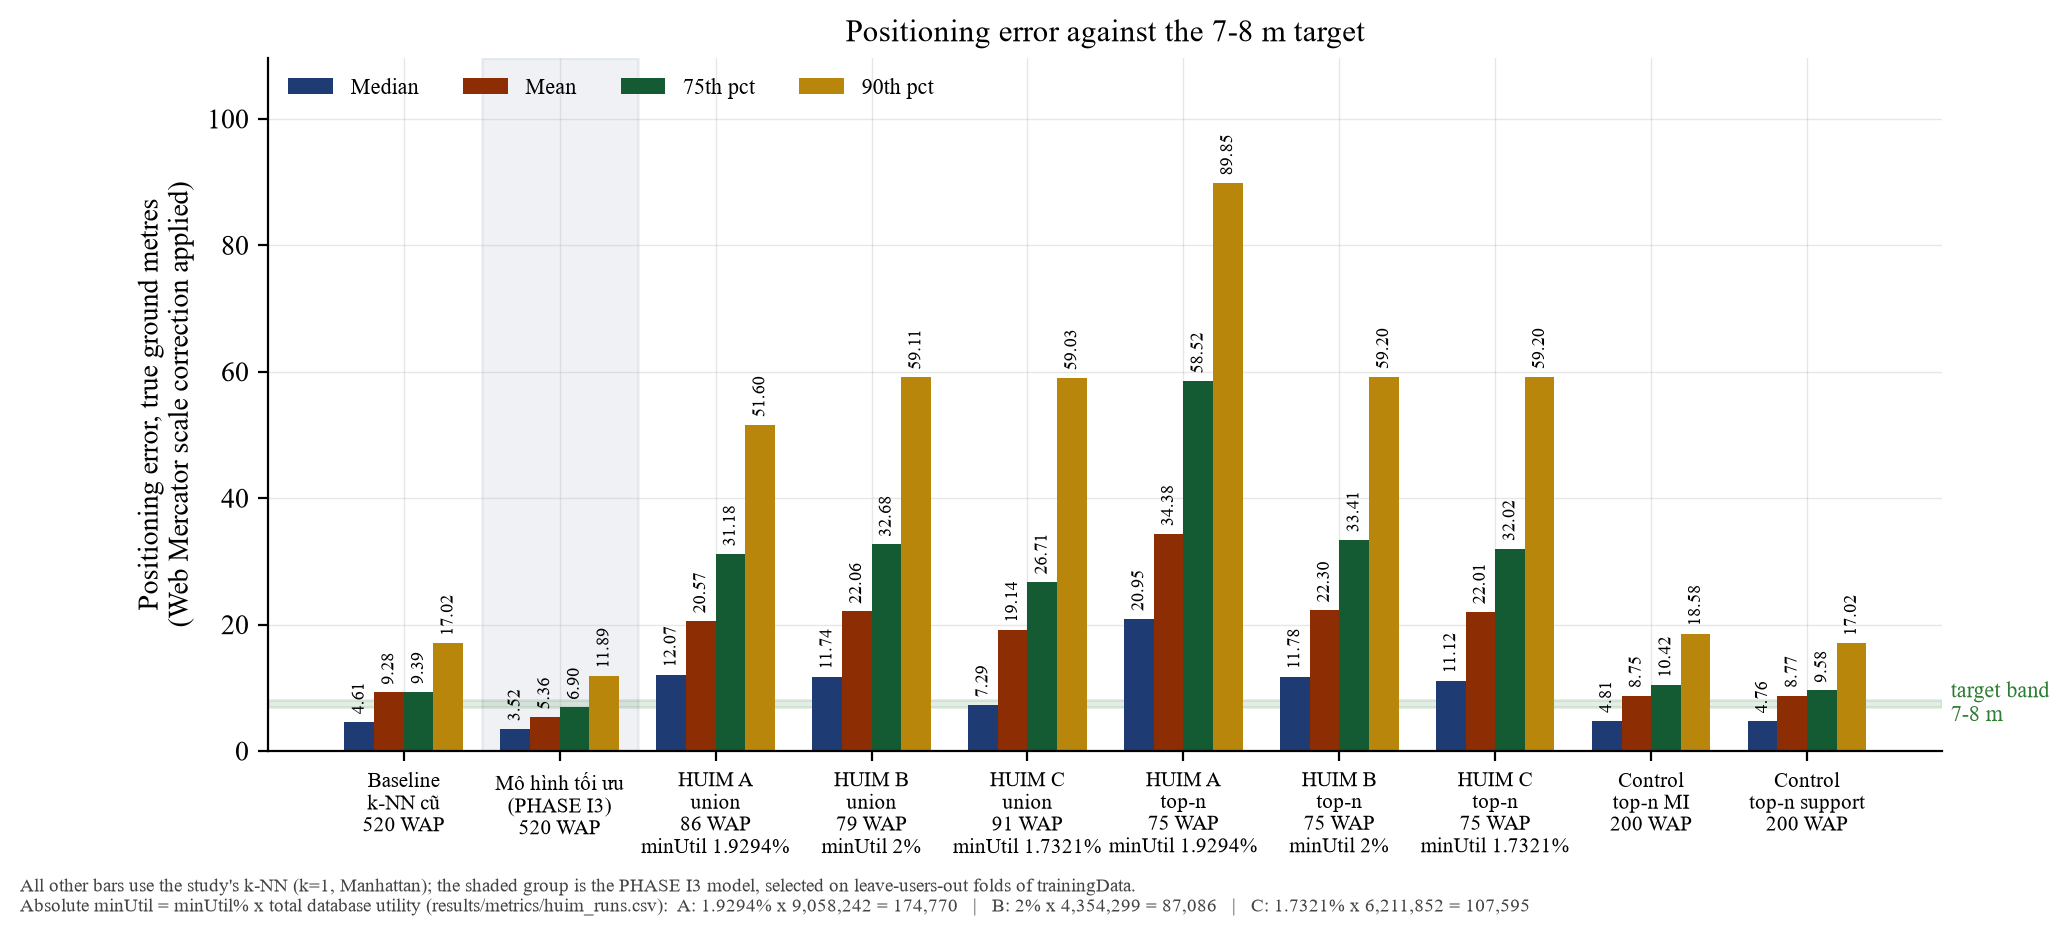

The data file committed next to this chart (first rows):
condition, utility_model, rel_minutil_pct, abs_minutil, total_db_utility, n_waps_selected, pos_median_error_ground_m, pos_p75_error_ground_m, pos_p90_error_ground_m, pos_p95_error_ground_m, pos_mean_error_ground_m, pos_median_error, pos_mean_error, joint_building_floor_accuracy
baseline_all_520, , , , , 520, 4.61, 9.388, 17.02, 27.81, 9.277, 6.017, 12.11, 0.8776
optimised_all_520, , , , , 520, 3.522, 6.897, 11.89, 16.09, 5.356, 4.598, 6.991, 0.9469
huim_union__A_signal__1.9294pct, A_signal, 1.929, 174770, 9058242, 86, 12.07, 31.18, 51.6, 62.67, 20.57, 15.75, 26.86, 0.6499
huim_union__B_discriminative__2pct, B_discriminative, 2.0, 87086, 4354299, 79, 11.74, 32.68, 59.11, 81.52, 22.06, 15.32, 28.8, 0.6679
huim_union__C_rare_discriminative__1.732…, C_rare_discriminative, 1.732, 107595, 6211852, 91, 7.292, 26.71, 59.03, 77.65, 19.14, 9.518, 24.99, 0.7156
huim_topn__A_signal__1.9294pct__n75, A_signal, 1.929, 174770, 9058242, 75, 20.95, 58.52, 89.85, 102.7, 34.38, 27.34, 44.87, 0.5086
huim_topn__B_discriminative__2pct__n75, B_discriminative, 2.0, 87086, 4354299, 75, 11.78, 33.41, 59.2, 81.52, 22.3, 15.38, 29.1, 0.6607
huim_topn__C_rare_discriminative__1.7321…, C_rare_discriminative, 1.732, 107595, 6211852, 75, 11.12, 32.02, 59.2, 91.07, 22.01, 14.51, 28.73, 0.6598
control_top_mi__n200, , , , , 200, 4.812, 10.42, 18.58, 27.73, 8.753, 6.281, 11.43, 0.8695
control_top_support__n200, , , , , 200, 4.761, 9.583, 17.02, 26.86, 8.774, 6.215, 11.45, 0.8848
